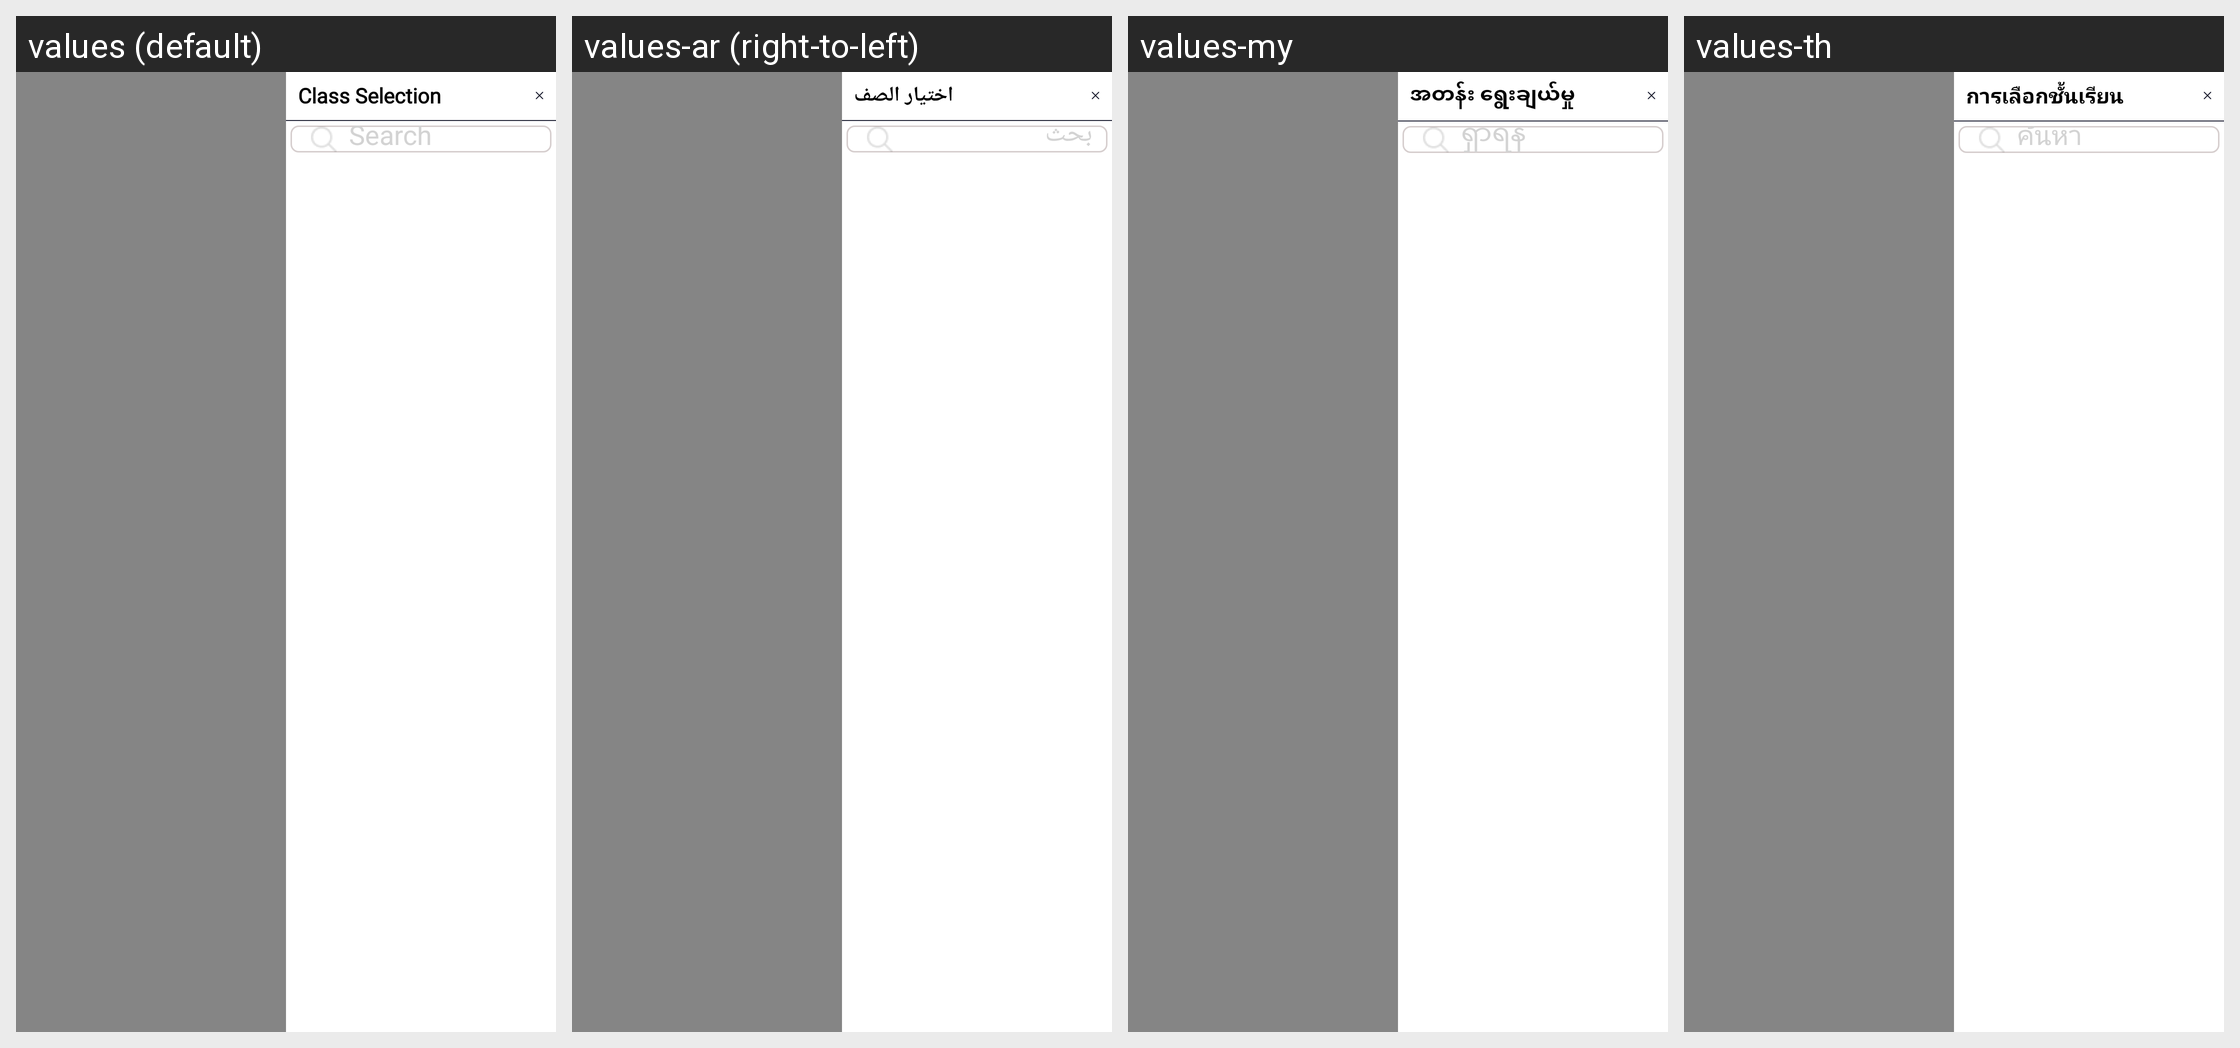

Here is an Android app screen in its default locale and in the app's own translations. Write out the translated-string differences for the strings that appear on this screen.
Android screen res/layout/fragment_class.xml rendered under 4 locales, left to right: values (default), values-ar (right-to-left), values-my, values-th. Device: Nexus 5 (rendered at 1080×1920; each locale shown at half size, 540×960, under a caption strip naming it); theme Theme.SANCLM.
Other locales in the repository, not shown: values-es, values-fr, values-pt, values-ru, values-vi, values-zh.
Strings drawn on this screen, with the default value and each locale's value (text and hints the layout hard-codes, and strings that could not be matched under every locale, appear in the picture but are not listed):

class_selction
  values: Class Selection
  values-ar: اختيار الصف
  values-my: အတန်း ရွေးချယ်မှု
  values-th: การเลือกชั้นเรียน

search
  values: Search
  values-ar: بحث
  values-my: ရှာရန်
  values-th: ค้นหา
